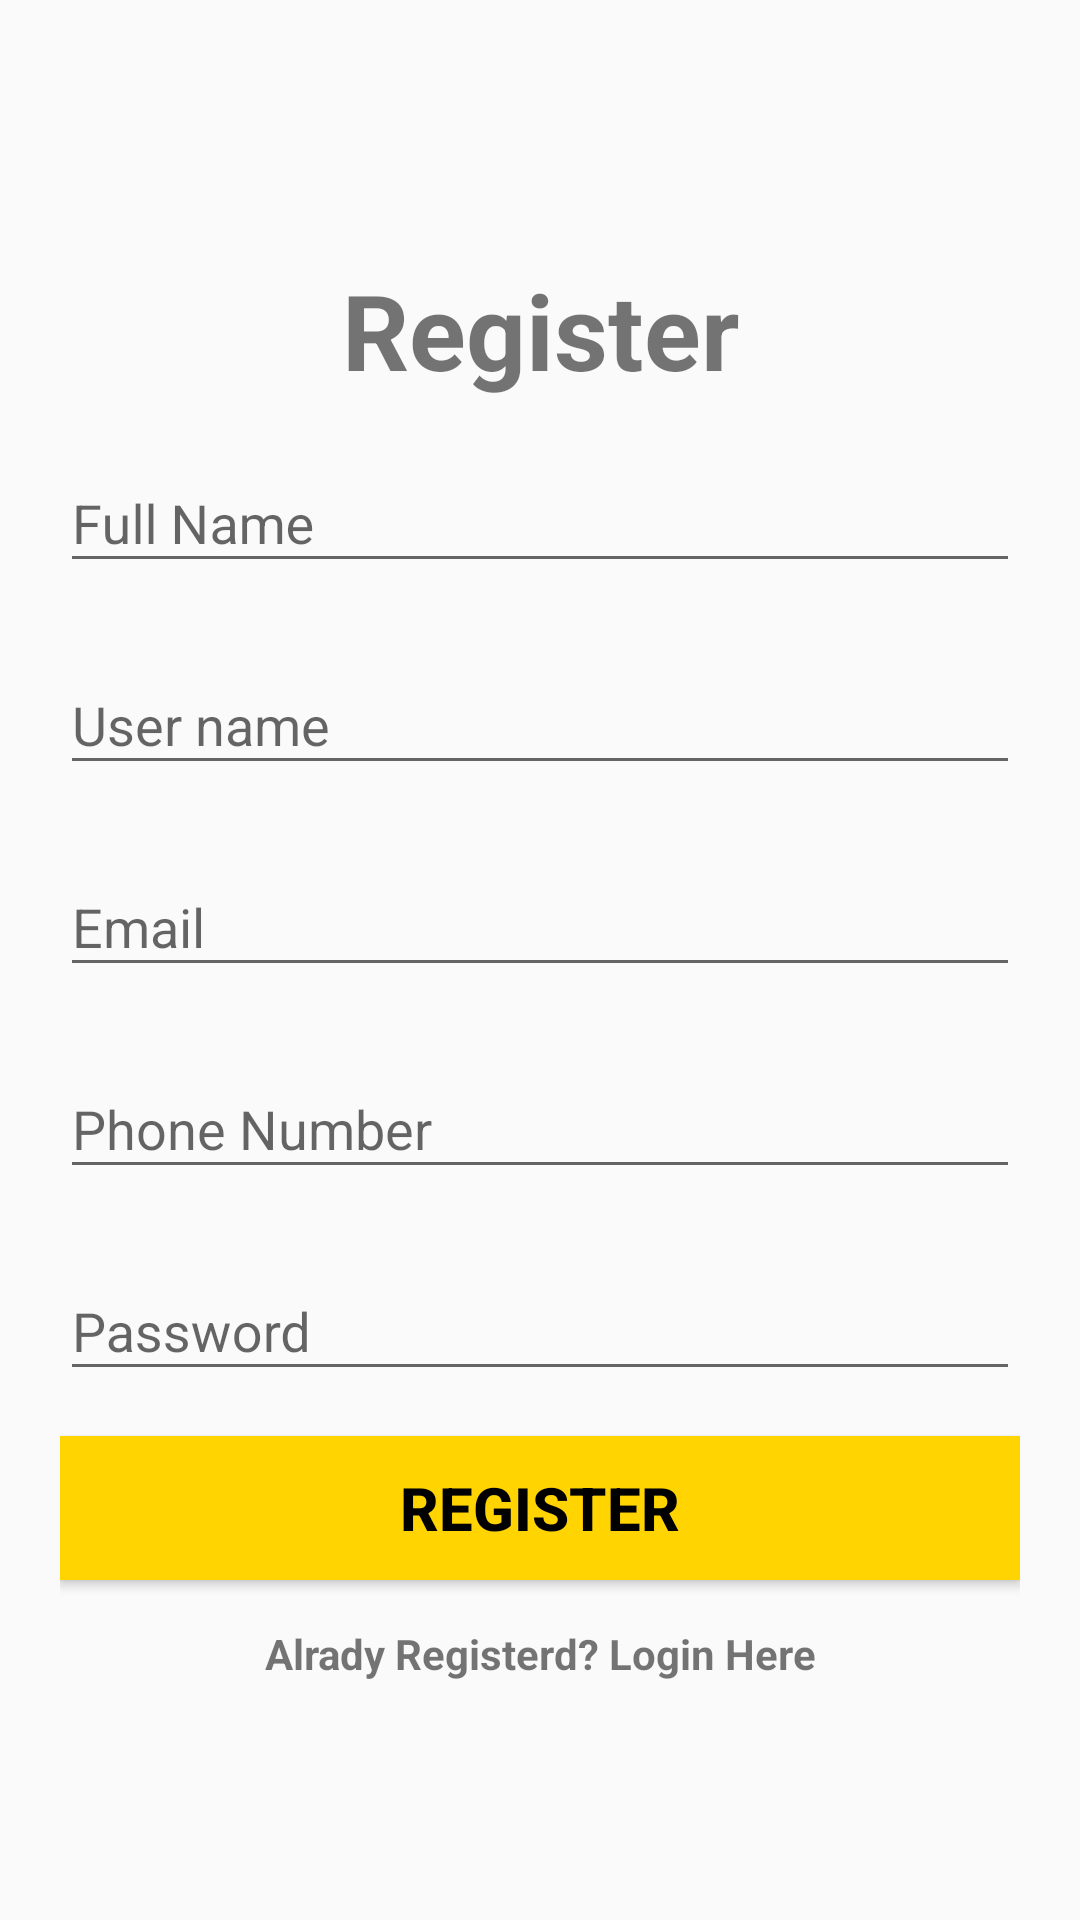

Produce the Android XML layout that renders to this screen, including the resource entries it uses.
<!-- AndroidManifest.xml: application theme Theme.Petcare -->
<!-- res/layout/activity_frmregister.xml -->
<?xml version="1.0" encoding="utf-8"?>
<LinearLayout xmlns:android="http://schemas.android.com/apk/res/android"
    xmlns:app="http://schemas.android.com/apk/res-auto"
    xmlns:tools="http://schemas.android.com/tools"
    android:layout_width="match_parent"
    android:layout_height="match_parent"
    android:gravity="center"
    android:orientation="vertical"
    android:padding="20dp"
    tools:context=".FRMRegister">

    <TextView
        android:layout_width="339dp"
        android:layout_height="62dp"
        android:layout_marginBottom="1dp"
        android:gravity="center"
        android:text="@string/Register"
        android:textSize="35dp"
        android:textStyle="bold" />

    <com.google.android.material.textfield.TextInputLayout
        android:layout_width="match_parent"
        android:layout_height="wrap_content">
        <com.google.android.material.textfield.TextInputEditText
            android:id="@+id/txtName"
            android:layout_width="match_parent"
            android:layout_height="wrap_content"
            android:hint="Full Name"
            android:inputType="textPersonName"
            tools:ignore="TouchTargetSizeCheck" />
    </com.google.android.material.textfield.TextInputLayout>

    <com.google.android.material.textfield.TextInputLayout
        android:layout_width="match_parent"
        android:layout_height="wrap_content"
        android:layout_marginTop="15dp">
        <com.google.android.material.textfield.TextInputEditText
            android:id="@+id/txtUserName"
            android:layout_width="match_parent"
            android:layout_height="wrap_content"
            android:hint="User name"
            android:inputType="textPersonName"
            tools:ignore="TouchTargetSizeCheck" />
    </com.google.android.material.textfield.TextInputLayout>

    <com.google.android.material.textfield.TextInputLayout
        android:layout_width="match_parent"
        android:layout_height="wrap_content"
        android:layout_marginTop="15dp">
        <com.google.android.material.textfield.TextInputEditText
            android:id="@+id/txtemail"
            android:layout_width="match_parent"
            android:layout_height="wrap_content"
            android:hint="Email"
            android:inputType="textEmailAddress"
            tools:ignore="TouchTargetSizeCheck" />
    </com.google.android.material.textfield.TextInputLayout>

    <com.google.android.material.textfield.TextInputLayout
        android:layout_width="match_parent"
        android:layout_marginTop="15dp"
        android:layout_height="wrap_content">

        <com.google.android.material.textfield.TextInputEditText
            android:id="@+id/txtPhoneNumber"
            android:layout_width="match_parent"
            android:inputType="text"
            android:layout_height="wrap_content"
            android:hint="Phone Number"
            tools:ignore="TouchTargetSizeCheck" />
    </com.google.android.material.textfield.TextInputLayout>

    <com.google.android.material.textfield.TextInputLayout
        android:layout_width="match_parent"
        android:layout_marginTop="15dp"
        android:layout_height="wrap_content">

        <com.google.android.material.textfield.TextInputEditText
            android:id="@+id/txtpassword"
            android:layout_width="match_parent"
            android:inputType="textPassword"
            android:layout_height="wrap_content"
            android:hint="Password"
            tools:ignore="TouchTargetSizeCheck" />
    </com.google.android.material.textfield.TextInputLayout>



    <Button
        android:layout_marginTop="15dp"
        android:id="@+id/btnReg"
        android:textSize="20dp"
        android:text="@string/Register"
        android:textStyle="bold"
        android:textColor="@color/black"
        android:background="@color/buttonColor"
        android:layout_width="match_parent"
        android:layout_height="wrap_content" />

    <TextView
        android:id="@+id/textbuttonLogin"
        android:text="Alrady Registerd? Login Here"
        android:layout_width="match_parent"
        android:gravity="center"
        android:textStyle="bold"
        android:layout_marginTop="15dp"
        android:layout_height="wrap_content" />

</LinearLayout>
<!-- resources referenced by this layout -->
<resources>
  <color name="black">#FF000000</color>
  <color name="buttonColor">#FFD401</color>
  <string name="Register">Register</string>
  <style name="Theme.Petcare" parent="Base.Theme.Petcare" />
  <style name="Base.Theme.Petcare" parent="Theme.AppCompat.Light.NoActionBar">
          
          
      </style>
</resources>
